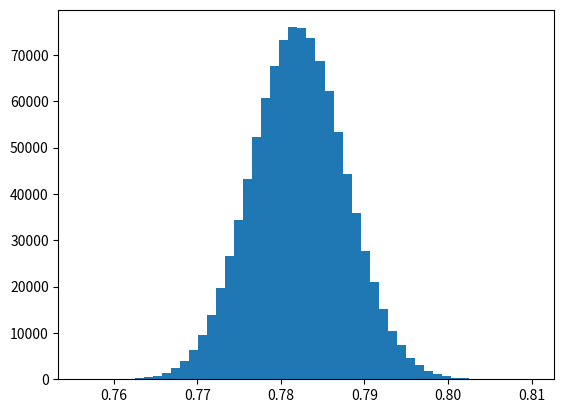

Python code for this plot: (Note: this script raises an exception after producing the figure.)
"""
monte carlo error propagation

[redacted]
"""
import numpy as np
import matplotlib
matplotlib.use('Agg')
import matplotlib.pyplot as plt


# function to compute the force between two masses
def force(m_1, m_2, r):
    return G * m_1 * m_2 / r**2


# compute the sigma of the force by given values
def force_sigma(m_1, s_m_1, m_2, s_m_2, r, s_r):
    return np.sqrt(
        (G/r**2)**2
        * (
            (m_2 * s_m_1)**2
            + (m_1 * s_m_2)**2
            + (-2 * m_1 * m_2 / r * s_r)**2
        )
    )


# returning x/y-values for a gaussian distribution
def gaussian(mean, sigma, xmin=0., xmax=10., steps=100):
    x = np.linspace(xmin, xmax, steps)
    y = (1. / (sigma * np.sqrt(2. * np.pi))
         * np.exp(-(x - mean)**2 / (2. * sigma**2)))
    return x, y


# monte carlo plotting
def mc_plot(filename="fig.png"):
    m_1s = np.random.normal(m_1, s_m_1, n)
    m_2s = np.random.normal(m_2, s_m_2, n)
    rs = np.random.normal(r, s_r, n)

    force_calc = force(m_1, m_2, r)
    forces = force(m_1s, m_2s, rs)
    sigma = force_sigma(m_1, s_m_1, m_2, s_m_2, r, s_r)

    x, y = gaussian(force_calc, sigma, np.min(forces), np.max(forces))

    # clearing plt to remove old things
    plt.cla()

    # plotting the hist and the line
    plt.hist(forces, bins=50, normed=True)
    plt.plot(x, y, linewidth=3, color='red')

    plt.xlabel("Force")
    plt.ylabel("Frequency")
    # saving the fig under the given filename
    plt.savefig(filename)

# var definition
# s_ => sigma
m_1, m_2, r = 40*10**4, 30*10**4, 3.2
G = 6.67384*10**(-11)

# monte carlo
n = 10**6

s_m_1, s_m_2, s_r = 0.05*10**4, 0.1*10**4, 0.01
mc_plot('fig1.png')

s_m_1, s_m_2, s_r = 2*10**4, 10*10**4, 1
mc_plot('fig2.png')
